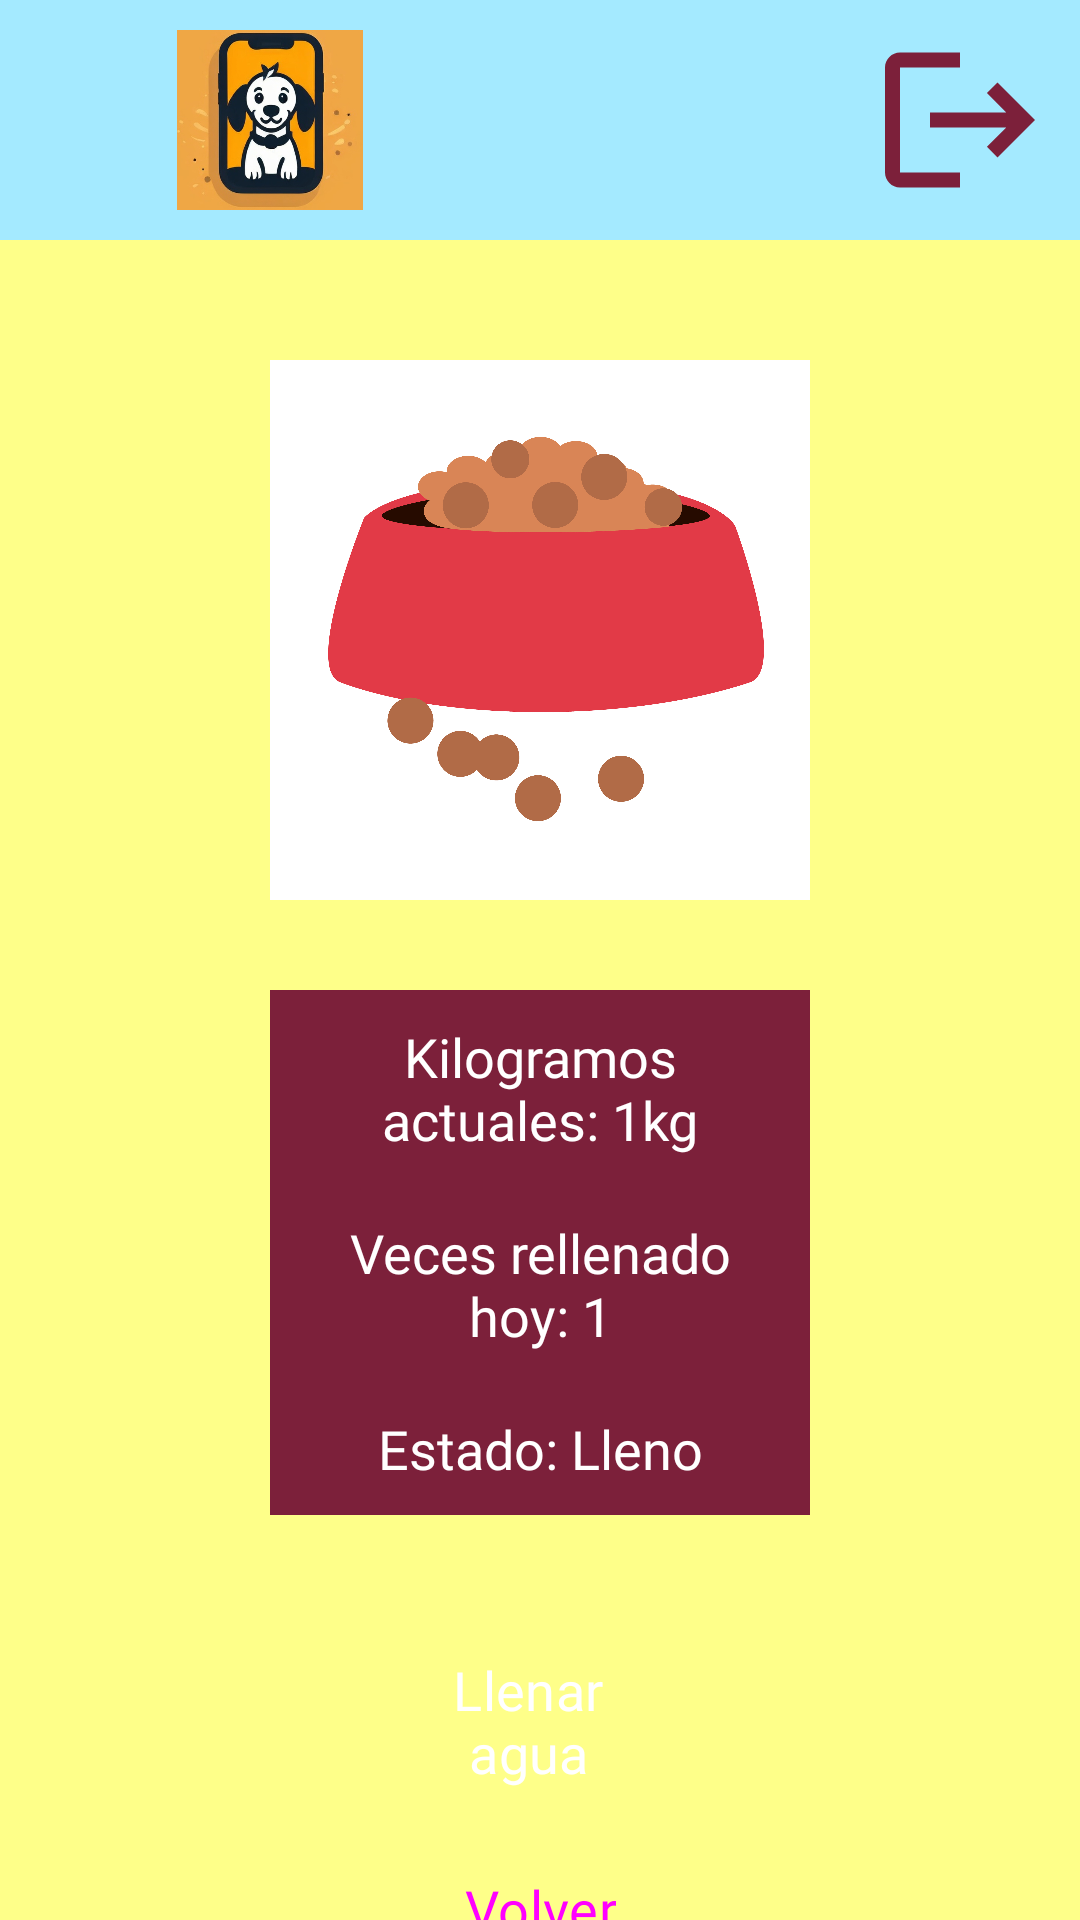

Here is an Android app screen rendered from its layout file. Give the layout XML and the strings, colors and styles it references.
<!-- AndroidManifest.xml: application theme Theme.PawMeal -->
<!-- res/layout/vista_comida.xml -->
<?xml version="1.0" encoding="utf-8"?>
<androidx.constraintlayout.widget.ConstraintLayout xmlns:android="http://schemas.android.com/apk/res/android"
    xmlns:app="http://schemas.android.com/apk/res-auto"
    xmlns:tools="http://schemas.android.com/tools"
    android:id="@+id/vista_comida"
    android:layout_width="match_parent"
    android:layout_height="match_parent"
    android:background="@color/yellow"
    tools:context=".VistaComida">


    <LinearLayout
        android:id="@+id/barrar"
        android:layout_width="match_parent"
        android:layout_height="80dp"
        android:orientation="horizontal"
        android:paddingVertical="10dp"
        android:background="@color/blue_toolight"
        app:layout_constraintEnd_toEndOf="parent"
        app:layout_constraintStart_toStartOf="parent"
        app:layout_constraintTop_toTopOf="parent">

        <ImageView
            android:layout_width="0dp"
            android:layout_height="match_parent"
            android:layout_weight="3"
            android:layout_marginEnd="100dp"
            android:src="@drawable/logo"
            android:contentDescription="@string/logo"
            />
        <ImageView
            android:id="@+id/iconoSalir"
            android:layout_width="0dp"
            android:layout_height="match_parent"
            android:layout_gravity="center_vertical"
            android:layout_weight="1"
            android:layout_marginHorizontal="10dp"
            android:src="@drawable/ic_salir"
            android:contentDescription="@string/icono_salir"
            />
    </LinearLayout>

    <ImageView
        android:id="@+id/imagenComida"
        android:layout_width="180dp"
        android:layout_height="180dp"
        android:src="@drawable/comida"
        android:contentDescription="@string/foto_de_comida"
        app:layout_constraintEnd_toEndOf="parent"
        app:layout_constraintStart_toStartOf="parent"
        android:layout_marginTop="40dp"
        app:layout_constraintTop_toBottomOf="@id/barrar"/>

    <TextView
        android:id="@+id/kilogramosComida"
        android:layout_width="0dp"
        android:layout_height="wrap_content"
        android:background="@color/darkred"
        android:fontFamily="@font/chakrapech"
        android:gravity="center"
        android:padding="10dp"
        android:textSize="18sp"
        android:textColor="@color/white"
        android:layout_marginTop="30dp"
        android:layout_marginHorizontal="90dp"
        android:text="@string/kilogramos_actuales_1kg"
        app:layout_constraintEnd_toEndOf="parent"
        app:layout_constraintStart_toStartOf="parent"
        app:layout_constraintTop_toBottomOf="@id/imagenComida"
        />


    <TextView
        android:id="@+id/vecesRellenados"
        android:layout_width="0dp"
        android:layout_height="wrap_content"
        android:background="@color/darkred"
        android:fontFamily="@font/chakrapech"
        android:gravity="center"
        android:padding="10dp"
        android:textSize="18sp"
        android:textColor="@color/white"
        android:layout_marginHorizontal="90dp"
        android:text="@string/veces_rellenado_hoy_1"
        app:layout_constraintEnd_toEndOf="parent"
        app:layout_constraintStart_toStartOf="parent"
        app:layout_constraintTop_toBottomOf="@id/kilogramosComida"
        />

    <TextView
        android:id="@+id/estado"
        android:layout_width="0dp"
        android:layout_height="wrap_content"
        android:background="@color/darkred"
        android:fontFamily="@font/chakrapech"
        android:gravity="center"
        android:padding="10dp"
        android:textSize="18sp"
        android:textColor="@color/white"
        android:layout_marginHorizontal="90dp"
        android:text="@string/estado_lleno"
        app:layout_constraintEnd_toEndOf="parent"
        app:layout_constraintStart_toStartOf="parent"
        app:layout_constraintTop_toBottomOf="@id/vecesRellenados"
        />


    <Button
        android:id="@+id/btnLlenarComida"
        android:layout_width="match_parent"
        android:layout_height="wrap_content"
        android:layout_marginTop="40dp"
        android:layout_marginHorizontal="120dp"
        android:fontFamily="@font/chakrapech"
        android:textSize="18sp"
        android:textColor="@color/white"
        android:text="@string/llenar_agua"
        style="@style/Widget.Material3.Button.Icon"
        android:backgroundTint="@color/redR"
        app:layout_constraintEnd_toEndOf="parent"
        app:layout_constraintStart_toStartOf="parent"
        app:layout_constraintTop_toBottomOf="@id/estado"
        />
    <Button
        android:id="@+id/btnVolver"
        style="@style/Widget.Material3.Button.Icon"
        android:layout_width="wrap_content"
        android:layout_height="wrap_content"
        android:layout_margin="10dp"
        android:backgroundTint="@color/redR"
        android:fontFamily="@font/chakrapech"
        android:paddingHorizontal="35dp"
        android:text="@string/volver"
        android:textSize="18sp"
        app:layout_constraintEnd_toEndOf="parent"
        app:layout_constraintStart_toStartOf="parent"
        app:layout_constraintTop_toBottomOf="@id/btnLlenarComida" />

</androidx.constraintlayout.widget.ConstraintLayout>
<!-- resources referenced by this layout -->
<resources>
  <color name="blue_toolight">#A4EAFF</color>
  <color name="darkred">#7C203A</color>
  <color name="redR">#1863E4</color>
  <color name="white">#FFFFFFFF</color>
  <color name="yellow">#FEFF89</color>
  <!-- drawable comida: jpg bitmap (drawable, 328241 bytes) -->
  <!-- drawable ic_salir (drawable) -->
  <vector xmlns:android="http://schemas.android.com/apk/res/android" android:autoMirrored="true" android:height="24dp" android:tint="#7C203A" android:viewportHeight="24" android:viewportWidth="24" android:width="24dp">
        
      <path android:fillColor="@android:color/white" android:pathData="M17,7l-1.41,1.41L18.17,11H8v2h10.17l-2.58,2.58L17,17l5,-5zM4,5h8V3H4c-1.1,0 -2,0.9 -2,2v14c0,1.1 0.9,2 2,2h8v-2H4V5z"/>
      
  </vector>
  <!-- drawable logo: png bitmap (drawable, 302834 bytes) -->
  <string name="estado_lleno">Estado: Lleno</string>
  <string name="foto_de_comida">Foto de comida</string>
  <string name="icono_salir">Icono salir</string>
  <string name="kilogramos_actuales_1kg">Kilogramos actuales: 1kg</string>
  <string name="llenar_agua">Llenar agua</string>
  <string name="logo">Logo</string>
  <string name="veces_rellenado_hoy_1">Veces rellenado hoy: 1</string>
  <string name="volver">Volver</string>
  <style name="Theme.PawMeal" parent="Base.Theme.PawMeal" />
  <style name="Base.Theme.PawMeal" parent="Theme.Material3.DayNight.NoActionBar">
          
          
      </style>
</resources>
